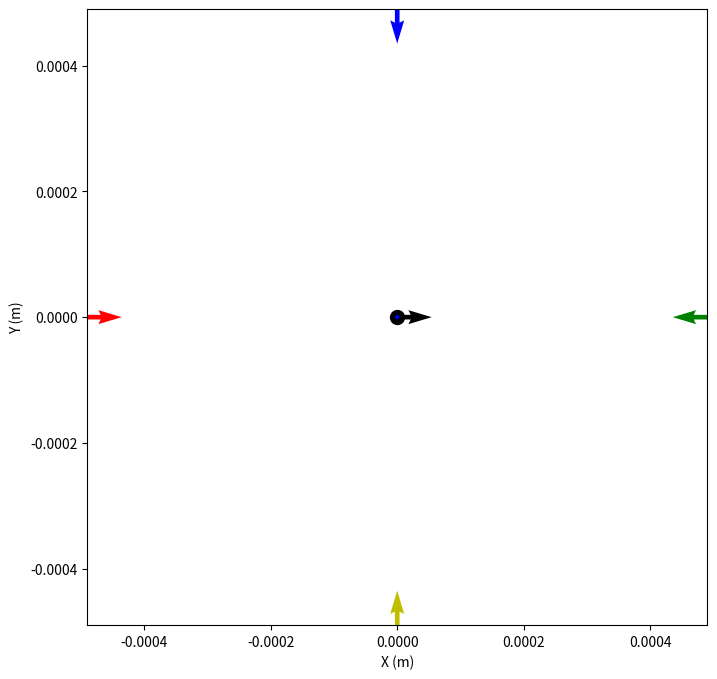

Write Python code to recreate this figure.
#!/usr/bin/env python3
# -*- coding: utf-8 -*-
"""
Created on Sat Nov 13 10:14:32 2021

[redacted]
"""

import numpy as np
import matplotlib.pyplot as plt

plt.rcParams["figure.figsize"]=(8, 8)

milli = (10**(-3))
micro = (10**(-6))
nano = (10**(-9))
pico = (10**(-12))





"""
force range (∼1–100 pN) from paper.
"""









##################################################################################################################
# %%
#System Properties
perm0 = ((4*np.pi)*(10**(-7)))


Pole_Pole_Distance = 490 * 2 * micro
km = (perm0/4*np.pi)
L = (Pole_Pole_Distance/2) # length to center of workspace

I_max = .9 #A


ILeft = 0 #Left
ITop = 0 #Top
IRight = 1 #Right
IBottom = 0 #Bottom

#Microsphere Properites
Bead_Diameter = (2.8 *micro)
perm_bead = .0000375
 
measurement_location = [0*micro,0*micro]

Volume = ((4/3)*np.pi*((Bead_Diameter/2)**3))
NTurns = 21
reluctance = (1.8*(10**10))
##################################################################################################################
# %%













'''

As the magnetic probe is much more magnetic permeable than air, (μ − μ0 )/(μ + 2μ0 )

'''
##################################################################################################################
# %%

Perm_coef = 1#((perm_bead - perm0)/(perm_bead + (2*perm0)))
kQ = ((3*Volume*(km**2))/(2*perm0*(L**5))) * Perm_coef #coefficient related to the properties of the magnetic particle and themagnetic tweezers
ki = (kQ * ((NTurns/(perm0*reluctance))**2)) #lumped coefficent related to the particle and magnetic curcuit properites
ki_hat = (ki * (I_max**2))
print("Ki = ", ki)
print("Ki_hat = ", ki_hat*(1/pico),"pN\n\n")
##################################################################################################################
#%%


















##################################################################################################################
# %%



Left_Pole_Origin = [-Pole_Pole_Distance/2,0]
Top_Pole_Origin = [0,Pole_Pole_Distance/2]
Right_Pole_Origin = [Pole_Pole_Distance/2,0]
Bottom_Pole_Origin = [0,-Pole_Pole_Distance/2]

def r_vector(pole_pos, measurement_location):
    '''
    returns a 2D array fector in direction of microbot from desired pole
    '''
    x1 = pole_pos[0]
    y1 = pole_pos[1]
    
    x2 = measurement_location[0]
    y2 = measurement_location[1]
    r_vector = np.array([(x2-x1),(y2-y1)])
 
    return r_vector

def r_distance(pole_pos, measurement_location):
    '''
    returns a scalar distance desired pole to microbot
    not the normalized sistance r/L
    '''
    x1 = pole_pos[0]
    y1 = pole_pos[1]
    
    x2 = measurement_location[0]
    y2 = measurement_location[1]
    
    r_dist = (np.sqrt((x2-x1)**2 + (y2-y1)**2))
    return r_dist

#Assigns disances to microbot from each pole to a variable
Left_Pole_Dist = r_distance(Left_Pole_Origin, measurement_location)
Top_Pole_Dist = r_distance(Top_Pole_Origin, measurement_location)
Right_Pole_Dist = r_distance(Right_Pole_Origin, measurement_location)
Bottom_Pole_Dist = r_distance(Bottom_Pole_Origin, measurement_location)

#Assigns direction to microbot from each pole to a variable
Left_Pole_Vector = r_vector(Left_Pole_Origin, measurement_location)/Left_Pole_Dist 
Top_Pole_Vector = r_vector(Top_Pole_Origin, measurement_location)/Top_Pole_Dist
Right_Pole_Vector = r_vector(Right_Pole_Origin, measurement_location)/Right_Pole_Dist
Bottom_Pole_Vector = r_vector(Bottom_Pole_Origin, measurement_location)/Bottom_Pole_Dist
##################################################################################################################
# %%















##################################################################################################################
# %%
#L MATRIX FORMULATION
"""
L matrix calculation. Backbone of force directionality

Bascially its the gradient of the dot product between each pole-bot vector sum(k x4) sum(i x 4) of (ui dot uk ) 
"""
L_matrix = []

#this is r_hat: the nomralized distance
r_dist = [Left_Pole_Dist/L,Top_Pole_Dist/L,Right_Pole_Dist/L,Bottom_Pole_Dist/L]

r_vect_j = [Left_Pole_Vector,Top_Pole_Vector,Right_Pole_Vector,Bottom_Pole_Vector]
r_vect_k = [Left_Pole_Vector,Top_Pole_Vector,Right_Pole_Vector,Bottom_Pole_Vector]


for j in r_vect_j:
    for k in r_vect_k:
        
        rdj = (np.linalg.norm(j))
        rdk = (np.linalg.norm(k))
        
        coef = 1/((rdj**3)*(rdk**3))
        
        Leftside = (1- (3*(np.dot(j,k))/(rdk**2)))*k
        Rightside = (1- (3*(np.dot(j,k))/(rdj**2)))*j
        
        Lindex = coef * (Leftside + Rightside)
        
        L_matrix.append(Lindex)
        
        
L_matrix_nump = np.array(L_matrix).reshape((4,4,2))

L_matrix_nump_X = L_matrix_nump[:,:,0]
L_matrix_nump_Y = L_matrix_nump[:,:,1]



##################################################################################################################
# %%















##################################################################################################################
# %%
#N MATRIX FORMULATION 
'''
N_matrix calcualtions. N = KI_T  * L  *  KI
KI matrix --> charge distributuons throughtout magnetic curcuit
'''
KI = np.array([[3/4, -1/4, -1/4, -1/4],  #matrix KI is the distribution matrix of the magnetic flux.
              [-1/4, 3/4, -1/4, -1/4],
              [-1/4, -1/4, 3/4, -1/4],
              [-1/4, -1/4, -1/4, 3/4]])


N_Matrix_X = np.matmul(np.matmul(KI.transpose() , L_matrix_nump_X), KI)
N_Matrix_Y = np.matmul(np.matmul(KI.transpose() , L_matrix_nump_Y), KI)
##################################################################################################################
#%%












'''
F-matrix Calcualtions. F = ki * Imat * Nmat * Imat   =   ki * Imax^2  * Ihatmat * N * Ihat = kihat * Fhat
'''
##################################################################################################################
# %%
#this force represents teh complete force model but does not consider magnetic pole saturation 
print("This should matches the force on microbot from 'MagneticForceAnalysis.py' code which directly uses Q_matrix")
I_matrix = np.array([ILeft,ITop,IRight,IBottom])

Fx = ki * np.matmul(np.matmul(I_matrix, N_Matrix_X), I_matrix.transpose())
Fy = ki * np.matmul(np.matmul(I_matrix, N_Matrix_Y), I_matrix.transpose())

print("Fx = ", Fx*(1/pico), "pN")
print("Fy = ", Fy*(1/pico), "pN\n\n")
##################################################################################################################
# %%









#still have issue of normalized force matching regular force







##################################################################################################################
#%%
# F_HAT MATRIX FORMULATION
'''
F_hat Calcuations. Normalized force vector which becomes dimensionless.
    As magnetic poles saturate when excessive current is applied,
    the input current is therefore limited to I_max  , which is 
    the maximum current. Normalizing the current vector by dividing 
    I_matrix by I_max , the force model can be rewritten as the following
'''

I_matrix_hat = I_matrix/I_max

F_hat_X = np.matmul(np.matmul(I_matrix_hat, N_Matrix_X), I_matrix_hat.transpose())
F_hat_Y = np.matmul(np.matmul(I_matrix_hat, N_Matrix_Y), I_matrix_hat.transpose())

print("Actual force nomalized by maximum currnet")

FORCEX = ki_hat * F_hat_X
FORCEY = ki_hat * F_hat_Y

print("Fx = ", FORCEX*(1/pico), "pN")
print("Fy = ", FORCEY*(1/pico), "pN\n")

print("Fx_hat_direction = ",F_hat_X)
print("Fy_hat_direction = ",F_hat_Y, "\n")


##################################################################################################################
#%%































'''
Plot visual model
'''
##################################################################################################################
# %%
#plot microbot
plt.scatter(measurement_location[0],measurement_location[1],s=100,facecolors = "k")
 
#plot the vectors from each pole to microbot    
plt.quiver(Left_Pole_Origin[0],Left_Pole_Origin[1] ,Left_Pole_Vector[0] , Left_Pole_Vector[1],color='r', scale = None)
plt.quiver(Top_Pole_Origin[0],Top_Pole_Origin[1] ,Top_Pole_Vector[0] , Top_Pole_Vector[1],color='b',scale = None)
plt.quiver(Right_Pole_Origin[0],Right_Pole_Origin[1] ,Right_Pole_Vector[0] , Right_Pole_Vector[1],color='g',scale = None)
plt.quiver(Bottom_Pole_Origin[0],Bottom_Pole_Origin[1] ,Bottom_Pole_Vector[0] , Bottom_Pole_Vector[1],color='y',scale = None)

#Plot force direction on microbot
plt.quiver(measurement_location[0],measurement_location[1] ,Fx, Fy,color='k', scale = None)
plt.quiver(measurement_location[0],measurement_location[1] ,FORCEX, FORCEY,color='b', scale = 2)


#plt.quiver(Left_Pole_Origin, V[0], V[1], color=['r','b','g'])
plt.xlim(-(Pole_Pole_Distance/2),(Pole_Pole_Distance/2))
plt.ylim(-(Pole_Pole_Distance/2),(Pole_Pole_Distance/2))
plt.xlabel("X (m)")
plt.ylabel("Y (m)")
plt.show()
##################################################################################################################
# %%













'''
Quick force simplification check from paper

     Accord- ing to the definition of magnetic charges, the summation of the 
     magnetic charges is thus equal to zero, q1 +q2 +q3 +q4 =0.  In other words, 
     no excessive magnetic charge exists in the system. This singularity of KI 
     indicates that there are multiple solutions associated with the same Q. 
     If a similar constraint, I1 +I2 +I3 +I4 =0 is applied to the input currents, 
     a one-to-one relationship between Q and I can be established. The force model 
     can then be simplified. In particular, at the center of the workspace the 
     force model is greatly abridged due to the symmetry of the setup.
'''
##################################################################################################################
#%%
print("##################################################################################################################\n")
print("If  I1 + I2 + I3 + I4 = 0, then the force on the microbot at model at the workspace center is the following\n")
#only if I1+I2+I3+I4 =0
Fx_hat_0_0 = 6*((I_matrix_hat[0]**2) - (I_matrix_hat[2]**2))
Fy_hat_0_0 = 6*((I_matrix_hat[1]**2) - (I_matrix_hat[3]**2))


print("Fx_hat_direction at (0,0) = ", Fx_hat_0_0)
print("Fy_hat_direction at (0,0) = ", Fy_hat_0_0, "\n")

#Therefore, the range of the magnetic force at the center of the workspace is [ −6ki_hatˆ 6ki_hat ] in each direction since |I_hat | ≤ 1.
print("And the range of magnetic force at the center is\n")
Fx_mag_0_0 = -6 * ki_hat
Fy_mag_0_0 =  6 * ki_hat

print("Fx_magnitude at (0,0) = ", Fx_mag_0_0*(1/pico),"pN")
print("Fy_magnitude at (0,0) = ", Fy_mag_0_0*(1/pico),"pN")
##################################################################################################################
#%%